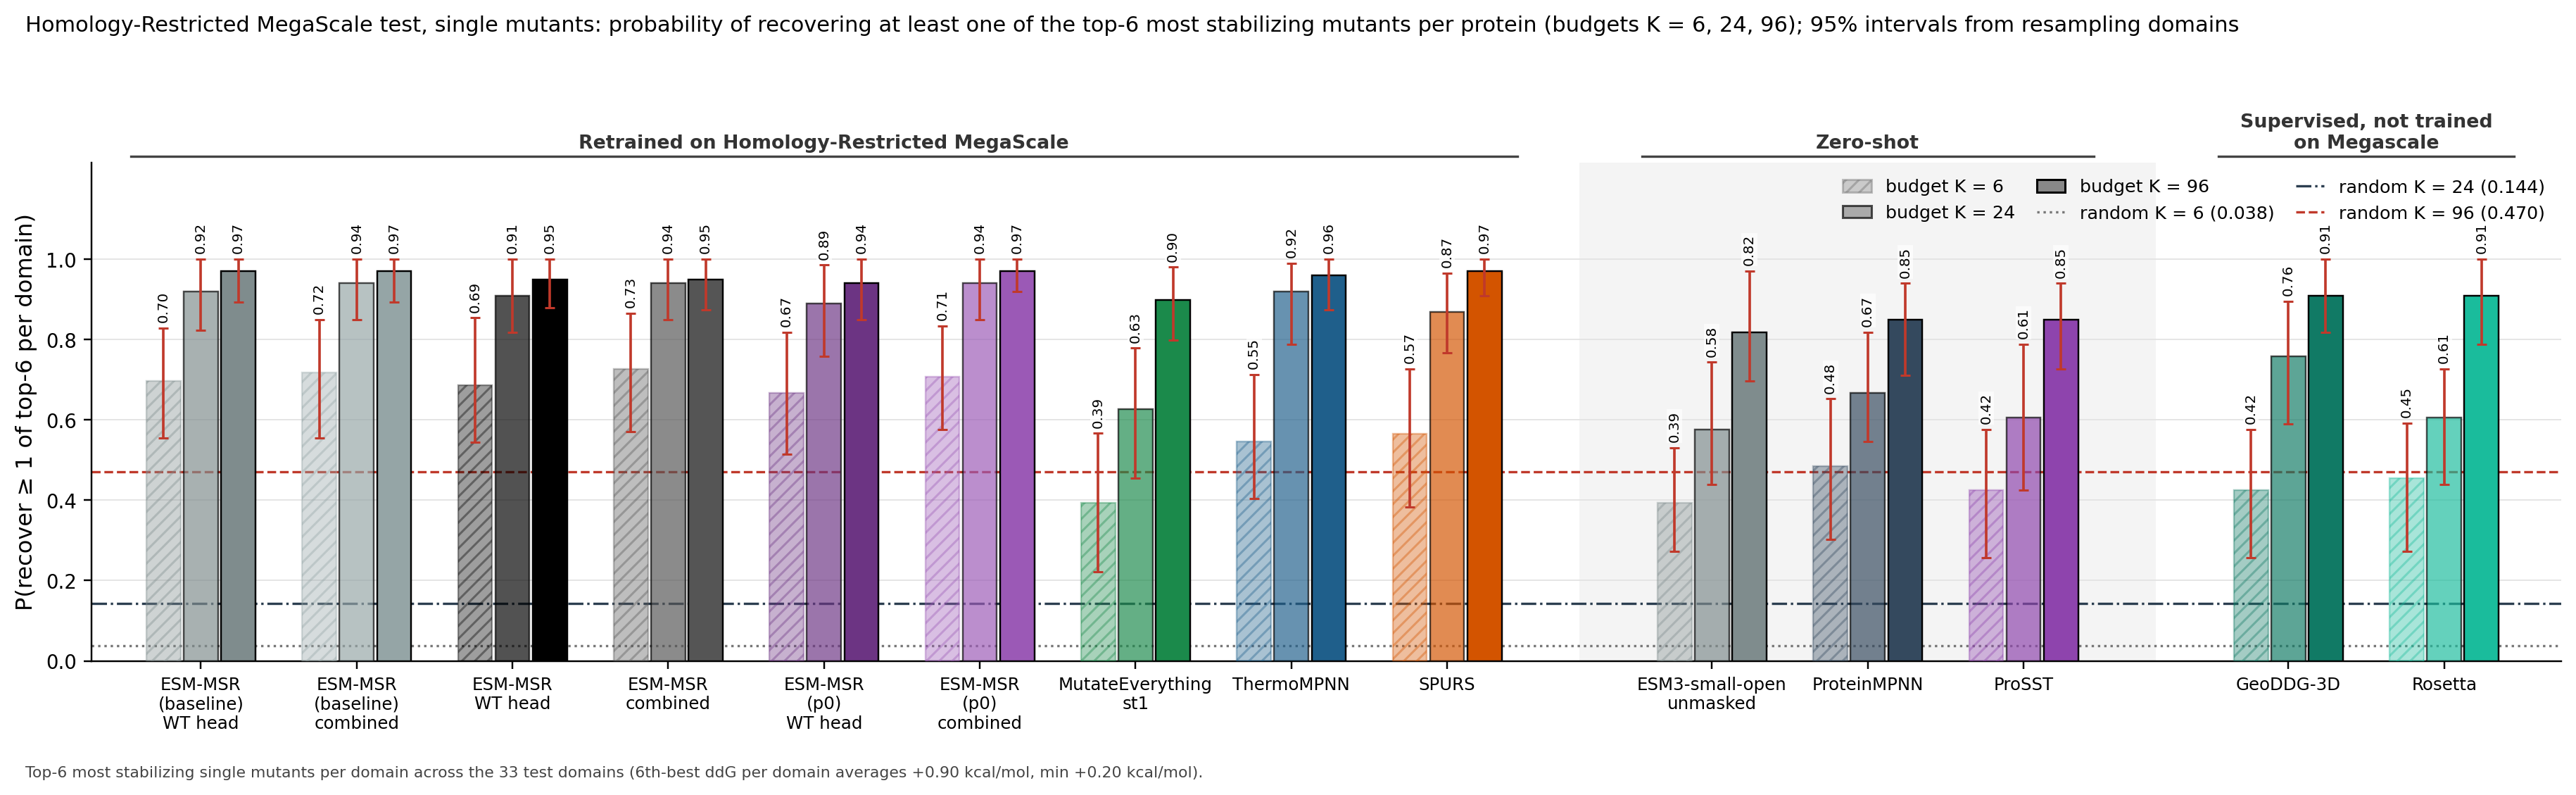

The table this chart was drawn from, first rows:
column, key, subset, budget, top_n, metric, value, lo, hi, random_expectation, n_libraries, n_variants
ESM-MSR (baseline) WT head, msr:wt, K = 6, 6, 6, p_recover_at_least_1_of_topN, 0.6970, 0.5551, 0.8288, 0.0378, 33, 35421
ESM-MSR (baseline) combined, msr:comb, K = 6, 6, 6, p_recover_at_least_1_of_topN, 0.7172, 0.5556, 0.8490, 0.0378, 33, 35421
ESM-MSR WT head, msrdev:wt, K = 6, 6, 6, p_recover_at_least_1_of_topN, 0.6869, 0.5449, 0.8538, 0.0378, 33, 35421
ESM-MSR combined, msrdev:comb, K = 6, 6, 6, p_recover_at_least_1_of_topN, 0.7273, 0.5705, 0.8644, 0.0378, 33, 35421
ESM-MSR (p0) WT head, msrp0:wt, K = 6, 6, 6, p_recover_at_least_1_of_topN, 0.6667, 0.5146, 0.8182, 0.0378, 33, 35421
ESM-MSR (p0) combined, msrp0:comb, K = 6, 6, 6, p_recover_at_least_1_of_topN, 0.7071, 0.5758, 0.8336, 0.0378, 33, 35421
MutateEverything st1, me1, K = 6, 6, 6, p_recover_at_least_1_of_topN, 0.3939, 0.2217, 0.5662, 0.0378, 33, 35421
ThermoMPNN, tmpnn, K = 6, 6, 6, p_recover_at_least_1_of_topN, 0.5455, 0.4040, 0.7124, 0.0378, 33, 35421
SPURS, spurs, K = 6, 6, 6, p_recover_at_least_1_of_topN, 0.5657, 0.3833, 0.7273, 0.0378, 33, 35421
ESM3-small-open, msrrel@0:comb, K = 6, 6, 6, p_recover_at_least_1_of_topN, 0.3939, 0.2727, 0.5311, 0.0378, 33, 35421
ProteinMPNN, pmpnn, K = 6, 6, 6, p_recover_at_least_1_of_topN, 0.4848, 0.3030, 0.6523, 0.0378, 33, 35421
ProSST, prosst, K = 6, 6, 6, p_recover_at_least_1_of_topN, 0.4242, 0.2568, 0.5758, 0.0378, 33, 35421
GeoDDG-3D, geoddg, K = 6, 6, 6, p_recover_at_least_1_of_topN, 0.4242, 0.2568, 0.5758, 0.0378, 33, 35421
Rosetta, rosetta, K = 6, 6, 6, p_recover_at_least_1_of_topN, 0.4545, 0.2727, 0.5917, 0.0378, 33, 35421
ESM-MSR (baseline) WT head, msr:wt, K = 24, 24, 6, p_recover_at_least_1_of_topN, 0.9192, 0.8230, 1, 0.1437, 33, 35421
ESM-MSR (baseline) combined, msr:comb, K = 24, 24, 6, p_recover_at_least_1_of_topN, 0.9394, 0.8485, 1, 0.1437, 33, 35421
ESM-MSR WT head, msrdev:wt, K = 24, 24, 6, p_recover_at_least_1_of_topN, 0.9091, 0.8182, 1, 0.1437, 33, 35421
ESM-MSR combined, msrdev:comb, K = 24, 24, 6, p_recover_at_least_1_of_topN, 0.9394, 0.8485, 1, 0.1437, 33, 35421
ESM-MSR (p0) WT head, msrp0:wt, K = 24, 24, 6, p_recover_at_least_1_of_topN, 0.8889, 0.7576, 0.9851, 0.1437, 33, 35421
ESM-MSR (p0) combined, msrp0:comb, K = 24, 24, 6, p_recover_at_least_1_of_topN, 0.9394, 0.8485, 1, 0.1437, 33, 35421
MutateEverything st1, me1, K = 24, 24, 6, p_recover_at_least_1_of_topN, 0.6263, 0.4545, 0.7783, 0.1437, 33, 35421
ThermoMPNN, tmpnn, K = 24, 24, 6, p_recover_at_least_1_of_topN, 0.9192, 0.7879, 0.9899, 0.1437, 33, 35421
SPURS, spurs, K = 24, 24, 6, p_recover_at_least_1_of_topN, 0.8687, 0.7672, 0.9649, 0.1437, 33, 35421
ESM3-small-open, msrrel@0:comb, K = 24, 24, 6, p_recover_at_least_1_of_topN, 0.5758, 0.4386, 0.7432, 0.1437, 33, 35421
ProteinMPNN, pmpnn, K = 24, 24, 6, p_recover_at_least_1_of_topN, 0.6667, 0.5455, 0.8182, 0.1437, 33, 35421
ProSST, prosst, K = 24, 24, 6, p_recover_at_least_1_of_topN, 0.6061, 0.4242, 0.7879, 0.1437, 33, 35421
GeoDDG-3D, geoddg, K = 24, 24, 6, p_recover_at_least_1_of_topN, 0.7576, 0.5902, 0.8947, 0.1437, 33, 35421
Rosetta, rosetta, K = 24, 24, 6, p_recover_at_least_1_of_topN, 0.6061, 0.4386, 0.7273, 0.1437, 33, 35421
ESM-MSR (baseline) WT head, msr:wt, K = 96, 96, 6, p_recover_at_least_1_of_topN, 0.9697, 0.8932, 1, 0.4698, 33, 35421
ESM-MSR (baseline) combined, msr:comb, K = 96, 96, 6, p_recover_at_least_1_of_topN, 0.9697, 0.8932, 1, 0.4698, 33, 35421
ESM-MSR WT head, msrdev:wt, K = 96, 96, 6, p_recover_at_least_1_of_topN, 0.9495, 0.8788, 1, 0.4698, 33, 35421
ESM-MSR combined, msrdev:comb, K = 96, 96, 6, p_recover_at_least_1_of_topN, 0.9495, 0.8735, 1, 0.4698, 33, 35421
ESM-MSR (p0) WT head, msrp0:wt, K = 96, 96, 6, p_recover_at_least_1_of_topN, 0.9394, 0.8485, 1, 0.4698, 33, 35421
ESM-MSR (p0) combined, msrp0:comb, K = 96, 96, 6, p_recover_at_least_1_of_topN, 0.9697, 0.9192, 1, 0.4698, 33, 35421
MutateEverything st1, me1, K = 96, 96, 6, p_recover_at_least_1_of_topN, 0.8990, 0.7980, 0.9798, 0.4698, 33, 35421
ThermoMPNN, tmpnn, K = 96, 96, 6, p_recover_at_least_1_of_topN, 0.9596, 0.8735, 1, 0.4698, 33, 35421
SPURS, spurs, K = 96, 96, 6, p_recover_at_least_1_of_topN, 0.9697, 0.9091, 1, 0.4698, 33, 35421
ESM3-small-open, msrrel@0:comb, K = 96, 96, 6, p_recover_at_least_1_of_topN, 0.8182, 0.6970, 0.9697, 0.4698, 33, 35421
ProteinMPNN, pmpnn, K = 96, 96, 6, p_recover_at_least_1_of_topN, 0.8485, 0.7114, 0.9394, 0.4698, 33, 35421
ProSST, prosst, K = 96, 96, 6, p_recover_at_least_1_of_topN, 0.8485, 0.7273, 0.9394, 0.4698, 33, 35421
GeoDDG-3D, geoddg, K = 96, 96, 6, p_recover_at_least_1_of_topN, 0.9091, 0.8182, 1, 0.4698, 33, 35421
Rosetta, rosetta, K = 96, 96, 6, p_recover_at_least_1_of_topN, 0.9091, 0.7879, 1, 0.4698, 33, 35421
